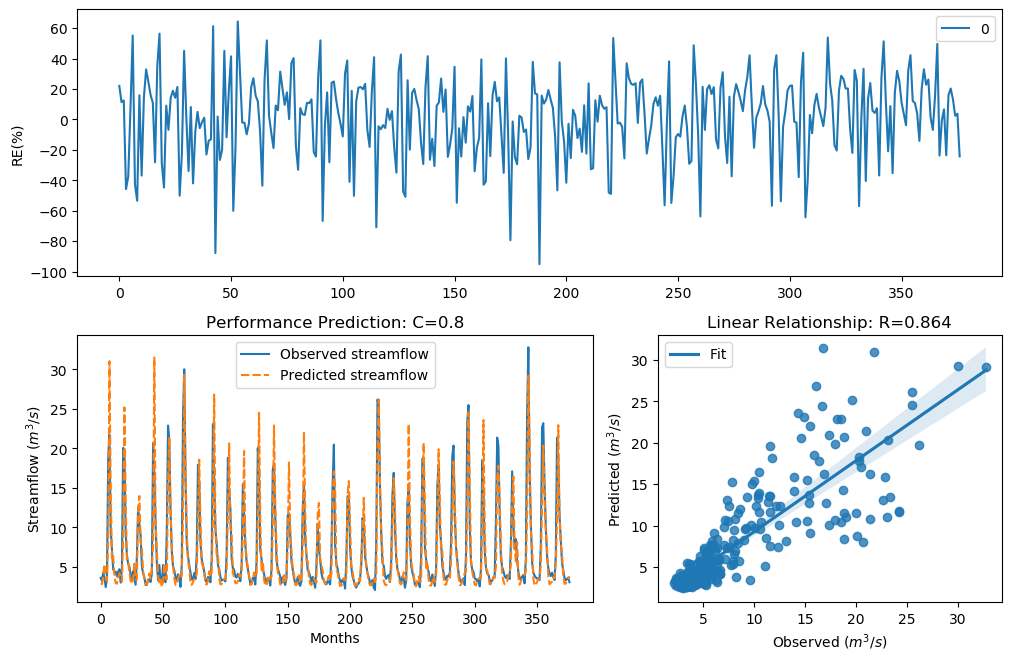

The file beside this chart, header and first rows:
y_true, y_pred, y_true_scaled, y_pred_scaled
3.63, 2.832, -0.29, -0.5848
3.21, 2.844, -0.4343, -0.5794
4.29, 3.757, -0.09927, -0.2504
3.67, 5.347, -0.2773, 0.1434
2.46, 3.384, -0.758, -0.3721
3.54, 3.287, -0.3192, -0.4063
18.82, 8.456, 1.354, 0.6173
21.76, 31.03, 1.476, 1.761
9.83, 15.08, 0.7643, 1.16
7.16, 6.022, 0.4499, 0.2702
4.67, 6.391, -0.004613, 0.3325
4.44, 3.81, -0.06076, -0.2341
4.4, 2.954, -0.07088, -0.5336
3.83, 2.883, -0.2281, -0.5629
4.42, 3.707, -0.0658, -0.2656
4.72, 4.204, 0.007159, -0.1222
3.03, 3.883, -0.5031, -0.2125
4.87, 3.166, 0.04161, -0.4505
20.07, 8.758, 1.408, 0.652
19.62, 25.19, 1.389, 1.596
9.33, 13.5, 0.7138, 1.061
6.56, 5.965, 0.3597, 0.2602
5.37, 5.735, 0.1479, 0.2185
5.07, 4.35, 0.08563, -0.08376
4.02, 3.262, -0.1728, -0.4152
3.34, 2.865, -0.3873, -0.5708
4.47, 3.516, -0.05324, -0.3271
3.61, 5.417, -0.2964, 0.1572
2.75, 3.382, -0.6205, -0.3727
6.28, 3.452, 0.3143, -0.3486
12.55, 12.39, 0.9944, 0.9823
10.44, 13.98, 0.822, 1.092
9.01, 8.275, 0.6798, 0.5958
5.12, 7.269, 0.09631, 0.4653
4.16, 4.492, -0.134, -0.04765
3.72, 3.536, -0.2617, -0.3206
2.73, 2.885, -0.6294, -0.562
2.73, 2.78, -0.6294, -0.6074
3.43, 3.39, -0.3561, -0.3698
3.4, 4.182, -0.3664, -0.1281
3.1, 3.533, -0.4758, -0.3216
4.17, 4.714, -0.1312, 0.005753
20.66, 8.014, 1.432, 0.5639
16.78, 31.5, 1.255, 1.773
10.67, 10.47, 0.8427, 0.8244
5.59, 7.074, 0.1911, 0.4376
3.31, 3.971, -0.398, -0.1868
5.26, 2.89, 0.1256, -0.5599
3.05, 3.406, -0.4952, -0.3642
3.04, 2.472, -0.4992, -0.752
5.26, 3.08, 0.1256, -0.4835
3.41, 5.455, -0.3629, 0.1649
3.07, 3.63, -0.4874, -0.2901
9.62, 3.433, 0.7435, -0.3552
22.89, 15.85, 1.518, 1.205
21.04, 21.46, 1.448, 1.464
12.14, 12.4, 0.9637, 0.9834
7, 7.684, 0.4268, 0.5216
5.08, 5.213, 0.08777, 0.1158
4.58, 3.611, -0.02618, -0.2962
... 317 more rows
